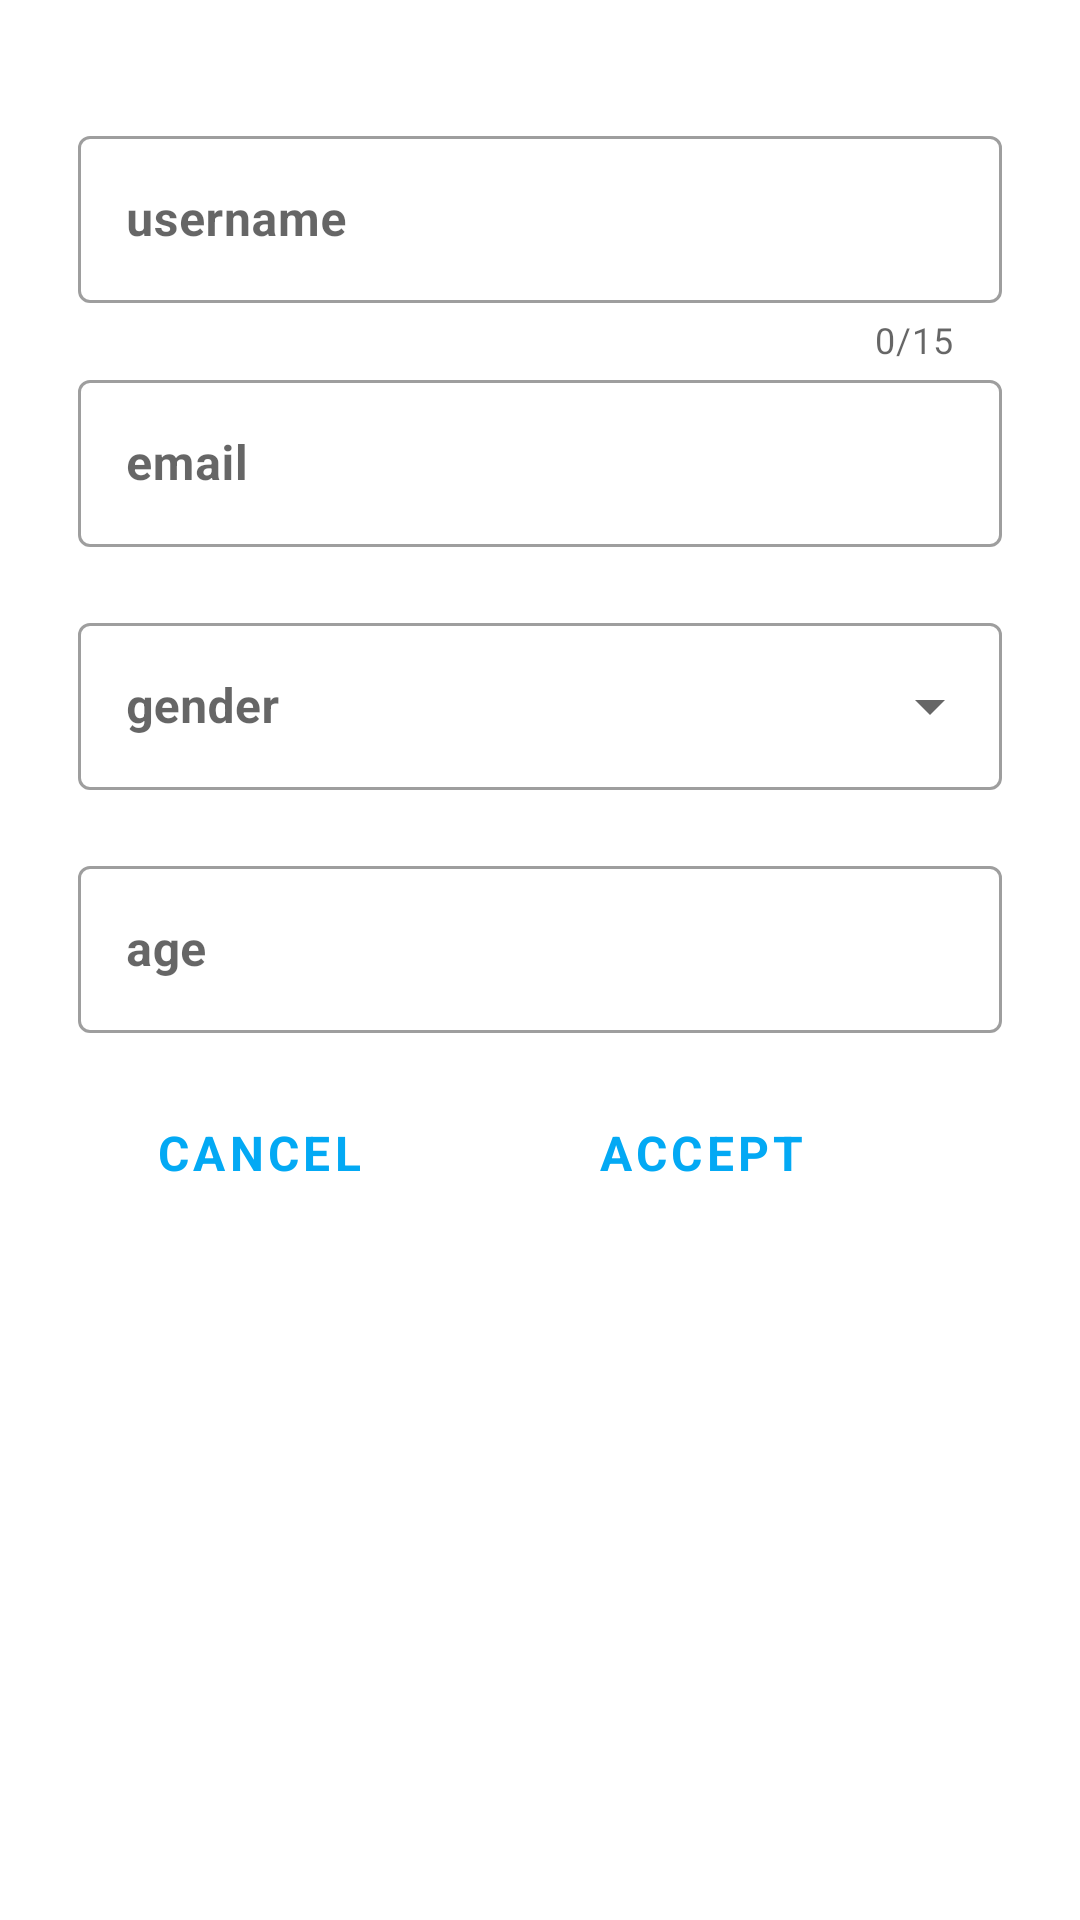

Reconstruct the res/layout file that produces this screen, plus the resources it refers to.
<!-- AndroidManifest.xml: application theme Theme.Wikipedia -->
<!-- res/layout/fragment_edit_profile.xml -->
<?xml version="1.0" encoding="utf-8"?>
<LinearLayout
    xmlns:android="http://schemas.android.com/apk/res/android"
    xmlns:app="http://schemas.android.com/apk/res-auto"
    android:layout_width="match_parent"
    android:layout_height="wrap_content"
    android:layout_margin="10dp"
    android:padding="10dp"
    android:gravity="center_horizontal"
    android:orientation="vertical">

        <com.google.android.material.textfield.TextInputLayout
            android:id="@+id/outlinedTextField"
            style="@style/Widget.MaterialComponents.TextInputLayout.OutlinedBox"
            android:layout_width="match_parent"
            android:layout_height="wrap_content"
            android:layout_marginStart="16dp"
            android:layout_marginTop="30dp"
            android:layout_marginEnd="16dp"
            android:contextClickable="false"
            android:hint="username"
            app:counterEnabled="true"
            app:counterMaxLength="15">

            <com.google.android.material.textfield.TextInputEditText
                android:id="@+id/edt_profile_username"
                android:layout_width="match_parent"
                android:layout_height="wrap_content"
                android:textStyle="bold" />

        </com.google.android.material.textfield.TextInputLayout>

        <com.google.android.material.textfield.TextInputLayout
            android:id="@+id/outlinedTextField2"
            style="@style/Widget.MaterialComponents.TextInputLayout.OutlinedBox"
            android:layout_width="match_parent"
            android:layout_height="wrap_content"
            android:layout_marginStart="16dp"
            android:layout_marginEnd="16dp"
            android:hint="email">

            <com.google.android.material.textfield.TextInputEditText
                android:id="@+id/edt_profile_email"
                android:layout_width="match_parent"
                android:layout_height="wrap_content"
                android:inputType="textEmailAddress"
                android:textStyle="bold" />

        </com.google.android.material.textfield.TextInputLayout>

        <com.google.android.material.textfield.TextInputLayout
            android:id="@+id/outlinedTextField3"
            style="@style/Widget.MaterialComponents.TextInputLayout.OutlinedBox.ExposedDropdownMenu"
            android:layout_width="match_parent"
            android:layout_height="wrap_content"
            android:layout_marginStart="16dp"
            android:layout_marginTop="20dp"
            android:layout_marginEnd="16dp"
            android:hint="gender">

            <AutoCompleteTextView
                android:id="@+id/edt_profile_gender"
                android:layout_width="match_parent"
                android:layout_height="wrap_content"
                android:inputType="none"
                android:textStyle="bold" />
        </com.google.android.material.textfield.TextInputLayout>

        <com.google.android.material.textfield.TextInputLayout
            android:id="@+id/textFild_profile_dateOfBirth"
            style="@style/Widget.MaterialComponents.TextInputLayout.OutlinedBox"
            android:layout_width="match_parent"
            android:layout_height="wrap_content"
            android:layout_marginStart="16dp"
            android:layout_marginTop="20dp"
            android:layout_marginEnd="16dp"
            android:hint="age"
            app:endIconDrawable="@drawable/ic_calendar"
            app:endIconMode="custom">

            <com.google.android.material.textfield.TextInputEditText
                android:id="@+id/edt_profile_dateOfBirth"
                android:layout_width="match_parent"
                android:layout_height="wrap_content"
                android:inputType="textEmailAddress"
                android:textStyle="bold" />

        </com.google.android.material.textfield.TextInputLayout>

    <LinearLayout
        android:layout_width="match_parent"
        android:layout_height="wrap_content"
        android:orientation="horizontal">

        <Button
            android:id="@+id/btn_profile_cancel"
            style="@style/Widget.MaterialComponents.Button.OutlinedButton.Icon"
            android:layout_width="wrap_content"
            android:layout_height="wrap_content"
            android:layout_marginStart="30dp"
            android:layout_marginTop="16dp"
            android:text="CANCEL"
            android:textSize="16sp"
            android:textStyle="bold"
            app:icon="@drawable/ic_cancel"
            app:iconSize="30dp" />

        <Button
            android:id="@+id/btn_profile_ACCEPT"
            style="@style/Widget.MaterialComponents.Button.OutlinedButton.Icon"
            android:layout_width="wrap_content"
            android:layout_height="wrap_content"
            android:layout_marginStart="50dp"
            android:layout_marginTop="16dp"
            android:layout_marginEnd="24dp"
            android:text="ACCEPT"
            android:textSize="16sp"
            android:textStyle="bold"
            app:icon="@drawable/ic_done"
            app:iconSize="30dp" />


    </LinearLayout>
    </LinearLayout>
<!-- resources referenced by this layout -->
<resources>
  <style name="Theme.Wikipedia" parent="Theme.MaterialComponents.DayNight.NoActionBar">
  
          
          <item name="colorPrimary">@color/blue</item>
          <item name="colorPrimaryVariant">@color/blue</item>
          <item name="colorOnPrimary">@color/white</item>
  
          
          <item name="colorSecondary">@color/orange</item>
          <item name="colorSecondaryVariant">@color/orange</item>
          <item name="colorOnSecondary">@color/white</item>
  
          
          <item name="android:statusBarColor" tools:targetApi="l">?attr/colorPrimaryVariant</item>
  
          
          <item name="fontFamily">@font/primary_regular</item>
  
      </style>
  <color name="blue">#03A9F4</color>
  <color name="white">#FFFFFFFF</color>
  <color name="orange">#FF7043</color>
</resources>
